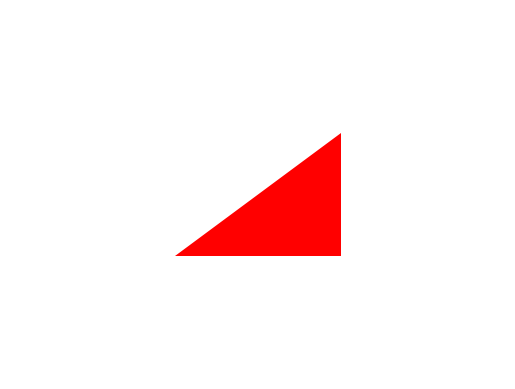

This figure's Python source:
# -*- coding: utf-8 -*-
"""Test: matplotlib polygon gid -> SVG attribute for hover binding."""
import io
import matplotlib
matplotlib.use("Agg")
import matplotlib.pyplot as plt
from matplotlib.patches import Polygon

fig, ax = plt.subplots()
p = Polygon([(0, 0), (1, 0), (1, 1)], closed=True, facecolor="red")
p.set_gid("STATE_TEST")
ax.add_patch(p)
ax.set_xlim(-1, 2)
ax.set_ylim(-1, 2)
ax.axis("off")
buf = io.StringIO()
fig.savefig(buf, format="svg")
svg = buf.getvalue()
import re
m = re.search(r'<path[^>]*id="STATE_TEST"[^>]*>', svg)
print("gid path:", m.group(0)[:300] if m else "NOT FOUND")
